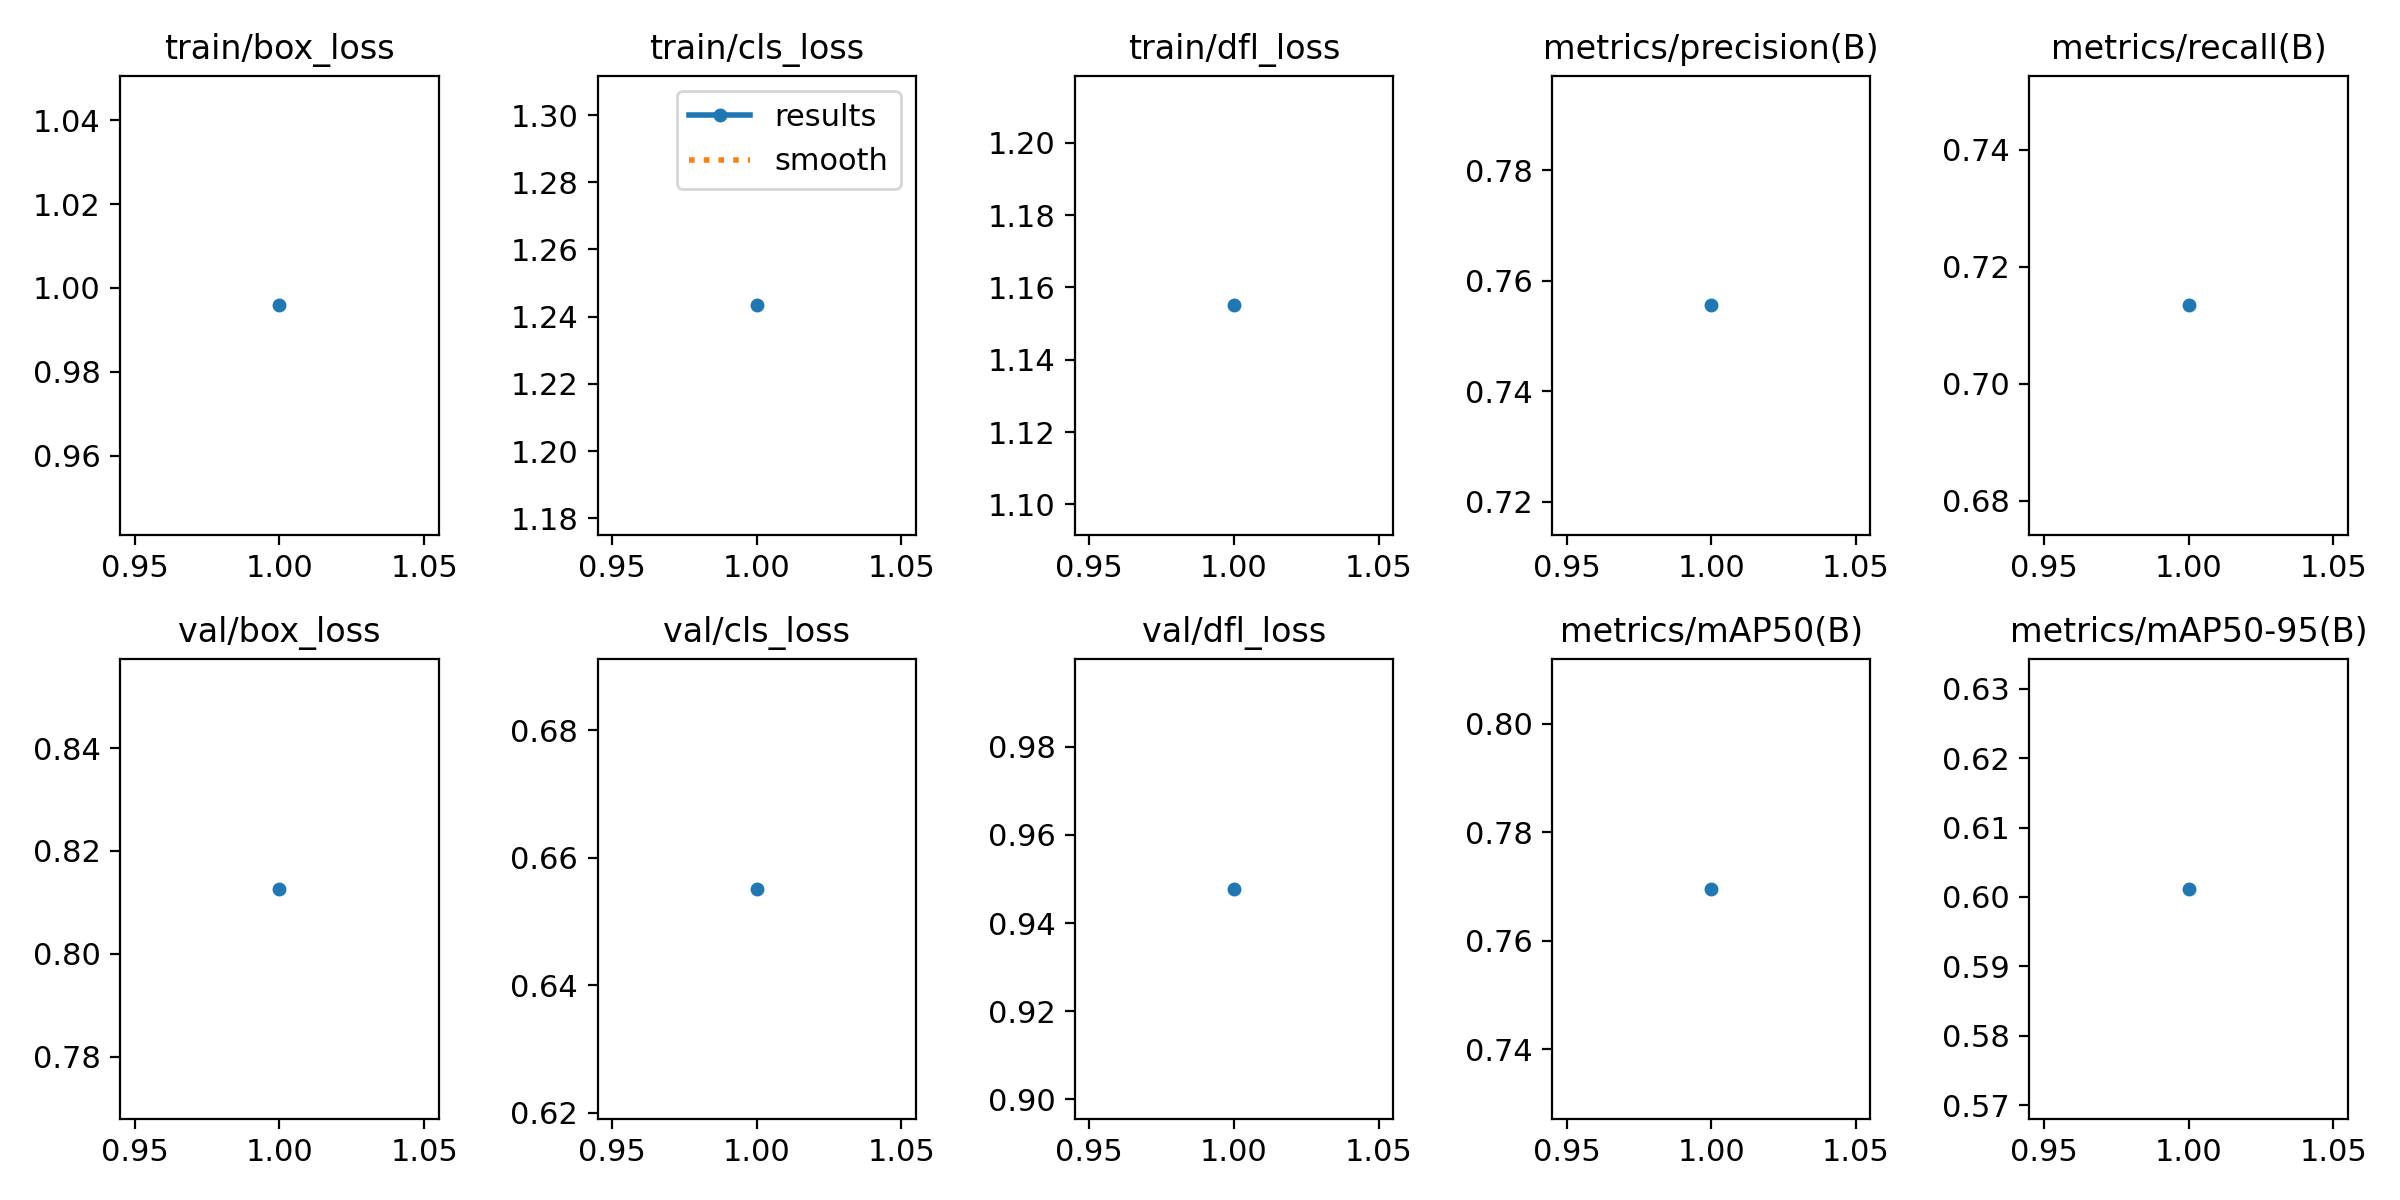

Values plotted in this chart, from the file beside it:
epoch, time, train/box_loss, train/cls_loss, train/dfl_loss, metrics/precision(B), metrics/recall(B), metrics/mAP50(B), metrics/mAP50-95(B), val/box_loss, val/cls_loss, val/dfl_loss, lr/pg0, lr/pg1, lr/pg2
1, 5.477, 0.9959, 1.243, 1.155, 0.7555, 0.7134, 0.7696, 0.6012, 0.8126, 0.6551, 0.9477, 2.142e-05, 2.142e-05, 2.142e-05
